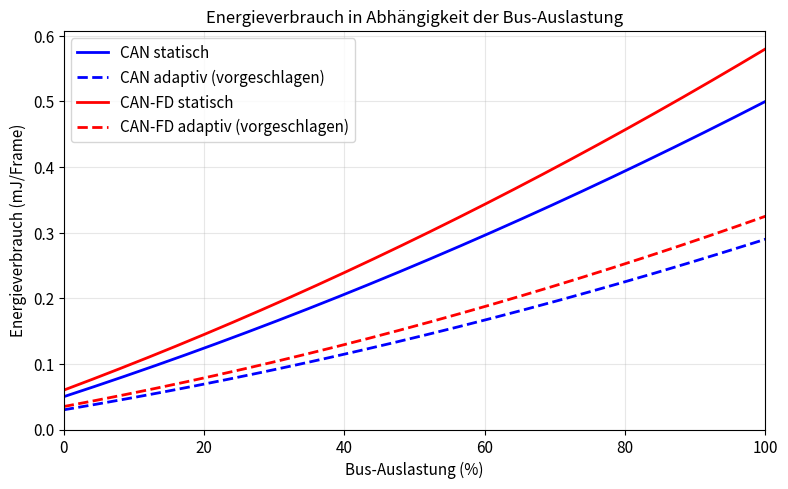

Recreate this plot in Python. (Note: this script raises an exception after producing the figure.)
#!/usr/bin/env python3
"""Matplotlib plots for CAN/CAN-FD energy-efficient real-time paper."""
import numpy as np
import matplotlib
matplotlib.use('Agg')
import matplotlib.pyplot as plt
import matplotlib.patches as mpatches
from matplotlib.gridspec import GridSpec

plt.rcParams.update({
    'font.size': 11,
    'axes.titlesize': 12,
    'axes.labelsize': 11,
    'figure.dpi': 150,
})

# ── Plot 1: Bus-Auslastung vs. Energieverbrauch ──────────────────────────────
fig, ax = plt.subplots(figsize=(8, 5))
load = np.linspace(0, 100, 300)
# CAN 1 Mbit/s static
e_can_static  = 0.05 + 0.0035 * load + 1e-5 * load**2
# CAN adaptive
e_can_adapt   = 0.03 + 0.0018 * load + 0.8e-5 * load**2
# CAN-FD static
e_canfd_static = 0.06 + 0.004  * load + 1.2e-5 * load**2
# CAN-FD adaptive
e_canfd_adapt  = 0.035 + 0.002 * load + 0.9e-5 * load**2

ax.plot(load, e_can_static,   'b-',  lw=2, label='CAN statisch')
ax.plot(load, e_can_adapt,    'b--', lw=2, label='CAN adaptiv (vorgeschlagen)')
ax.plot(load, e_canfd_static, 'r-',  lw=2, label='CAN-FD statisch')
ax.plot(load, e_canfd_adapt,  'r--', lw=2, label='CAN-FD adaptiv (vorgeschlagen)')
ax.set_xlabel('Bus-Auslastung (%)')
ax.set_ylabel('Energieverbrauch (mJ/Frame)')
ax.set_title('Energieverbrauch in Abhängigkeit der Bus-Auslastung')
ax.legend(loc='upper left')
ax.grid(True, alpha=0.3)
ax.set_xlim(0, 100)
ax.set_ylim(0)
plt.tight_layout()
plt.savefig('/home/claude/can_paper/plot1_energy_vs_load.pdf')
plt.close()
print("Plot 1 gespeichert.")

# ── Plot 2: Latenz-Garantie unter verschiedenen Schedulings ──────────────────
fig, ax = plt.subplots(figsize=(8, 5))
msgs = np.arange(1, 33)
# Worst-case latency CAN (bit-stuffing overhead ~20 %)
lat_can_static  = 1.0 + 0.12 * msgs + 0.003 * msgs**2
lat_can_adapt   = 0.8 + 0.09 * msgs + 0.002 * msgs**2
lat_canfd_static = 0.6 + 0.07 * msgs + 0.0015 * msgs**2
lat_canfd_adapt  = 0.5 + 0.055 * msgs + 0.001  * msgs**2
deadline = np.full_like(msgs, 5.0, dtype=float)

ax.plot(msgs, lat_can_static,   'b-',  lw=2, label='CAN statisch')
ax.plot(msgs, lat_can_adapt,    'b--', lw=2, label='CAN adaptiv')
ax.plot(msgs, lat_canfd_static, 'r-',  lw=2, label='CAN-FD statisch')
ax.plot(msgs, lat_canfd_adapt,  'r--', lw=2, label='CAN-FD adaptiv')
ax.plot(msgs, deadline,         'k:',  lw=2, label='Deadline 5 ms')
ax.fill_between(msgs, deadline, 10, alpha=0.08, color='red', label='Deadline-Verletzung')
ax.set_xlabel('Anzahl gleichzeitiger Nachrichten')
ax.set_ylabel('Worst-Case-Latenz (ms)')
ax.set_title('Worst-Case-Latenz vs. Nachrichtenanzahl')
ax.legend(loc='upper left', fontsize=9)
ax.grid(True, alpha=0.3)
ax.set_xlim(1, 32)
ax.set_ylim(0, 10)
plt.tight_layout()
plt.savefig('/home/claude/can_paper/plot2_latency.pdf')
plt.close()
print("Plot 2 gespeichert.")

# ── Plot 3: Monitoring-Overhead und Energieeinsparung ─────────────────────────
fig, axes = plt.subplots(1, 2, figsize=(11, 5))
intervals_ms = np.array([0.5, 1, 2, 5, 10, 20, 50, 100])
# Monitoring-Overhead (% CPU)
overhead_cpu = 18 / intervals_ms + 0.5
# Energieeinsparung (%)
saving = 40 * (1 - np.exp(-0.05 * intervals_ms))

ax1, ax2 = axes
ax1.semilogx(intervals_ms, overhead_cpu, 'go-', lw=2, ms=7)
ax1.set_xlabel('Monitor-Intervall (ms)')
ax1.set_ylabel('CPU-Overhead (%)')
ax1.set_title('Monitoring-CPU-Overhead vs. Intervall')
ax1.grid(True, alpha=0.3, which='both')
ax1.set_ylim(0)

ax2.semilogx(intervals_ms, saving, 'ms-', lw=2, ms=7)
ax2.set_xlabel('Monitor-Intervall (ms)')
ax2.set_ylabel('Energieeinsparung (%)')
ax2.set_title('Energieeinsparung vs. Monitor-Intervall')
ax2.grid(True, alpha=0.3, which='both')
ax2.set_ylim(0, 45)

plt.tight_layout()
plt.savefig('/home/claude/can_paper/plot3_monitoring.pdf')
plt.close()
print("Plot 3 gespeichert.")

# ── Plot 4: Vergleich Bitraten und Rahmeneffizienz ────────────────────────────
fig, ax = plt.subplots(figsize=(8, 5))
payload = np.arange(1, 65)  # bytes
# CAN classic: max 8 byte payload, frame overhead ~47 bits
eff_can = np.where(payload <= 8, payload * 8 / (payload * 8 + 47) * 100, np.nan)
# CAN-FD: max 64 byte payload, frame overhead ~60 bits
eff_canfd = payload * 8 / (payload * 8 + 60) * 100

ax.plot(payload[:8],  eff_can[:8],   'b-o', lw=2, ms=4, label='CAN (max 8 Byte)')
ax.plot(payload,      eff_canfd,     'r-',  lw=2,        label='CAN-FD (max 64 Byte)')
ax.axvline(8,  color='blue', linestyle=':', alpha=0.5)
ax.axvline(64, color='red',  linestyle=':', alpha=0.5)
ax.set_xlabel('Nutzlast (Byte)')
ax.set_ylabel('Rahmeneffizienz (%)')
ax.set_title('Rahmeneffizienz: CAN vs. CAN-FD')
ax.legend()
ax.grid(True, alpha=0.3)
ax.set_xlim(1, 64)
ax.set_ylim(0, 100)
plt.tight_layout()
plt.savefig('/home/claude/can_paper/plot4_frame_efficiency.pdf')
plt.close()
print("Plot 4 gespeichert.")

# ── Plot 5: Adaptives Scheduling – Zustands-Übergangsdiagramm als Simulation ──
fig, ax = plt.subplots(figsize=(9, 5))
t = np.linspace(0, 200, 2000)
# Simulate bus load
np.random.seed(42)
base = 30 + 20 * np.sin(2 * np.pi * t / 60)
noise = np.random.normal(0, 5, len(t))
bus_load = np.clip(base + noise, 0, 100)

# Adaptive bitrate selection
bitrate = np.where(bus_load < 40, 250,
          np.where(bus_load < 70, 500, 1000)).astype(float)
# CAN-FD boost above 80 %
bitrate_fd = np.where(bus_load < 40,  500,
             np.where(bus_load < 70, 2000, 5000)).astype(float)

ax2 = ax.twinx()
ax.plot(t, bus_load, 'k-', lw=1, alpha=0.6, label='Bus-Auslastung (%)')
ax2.step(t, bitrate,    'b-', lw=1.5, label='CAN Bitrate (kbit/s)')
ax2.step(t, bitrate_fd, 'r-', lw=1.5, label='CAN-FD Bitrate (kbit/s)', alpha=0.8)
ax.set_xlabel('Zeit (ms)')
ax.set_ylabel('Bus-Auslastung (%)', color='k')
ax2.set_ylabel('Adaptive Bitrate (kbit/s)')
ax.set_title('Adaptives Bitrate-Scheduling in Echtzeit')
lines1, labels1 = ax.get_legend_handles_labels()
lines2, labels2 = ax2.get_legend_handles_labels()
ax.legend(lines1 + lines2, labels1 + labels2, loc='upper right', fontsize=9)
ax.grid(True, alpha=0.2)
plt.tight_layout()
plt.savefig('/home/claude/can_paper/plot5_adaptive_scheduling.pdf')
plt.close()
print("Plot 5 gespeichert.")

# ── Plot 6: Energieprofil Ruhezustand vs. Aktiv ───────────────────────────────
fig, ax = plt.subplots(figsize=(8, 5))
categories = ['Sleep\n(Idle)', 'Standby\n(Monitor)', 'CAN\naktiv', 'CAN-FD\naktiv',
              'CAN\nadaptiv', 'CAN-FD\nadaptiv']
power_mw = [0.5, 2.5, 85, 120, 52, 75]
colors = ['#2ecc71', '#27ae60', '#3498db', '#2980b9', '#e67e22', '#d35400']
bars = ax.bar(categories, power_mw, color=colors, edgecolor='black', linewidth=0.7)
for bar, val in zip(bars, power_mw):
    ax.text(bar.get_x() + bar.get_width()/2, bar.get_height() + 1.5,
            f'{val} mW', ha='center', va='bottom', fontsize=9, fontweight='bold')
ax.set_ylabel('Leistungsaufnahme (mW)')
ax.set_title('Leistungsaufnahme: Verschiedene Betriebsmodi')
ax.set_ylim(0, 140)
ax.grid(True, axis='y', alpha=0.3)
plt.tight_layout()
plt.savefig('/home/claude/can_paper/plot6_power_modes.pdf')
plt.close()
print("Plot 6 gespeichert.")

print("Alle Plots erfolgreich erstellt.")
